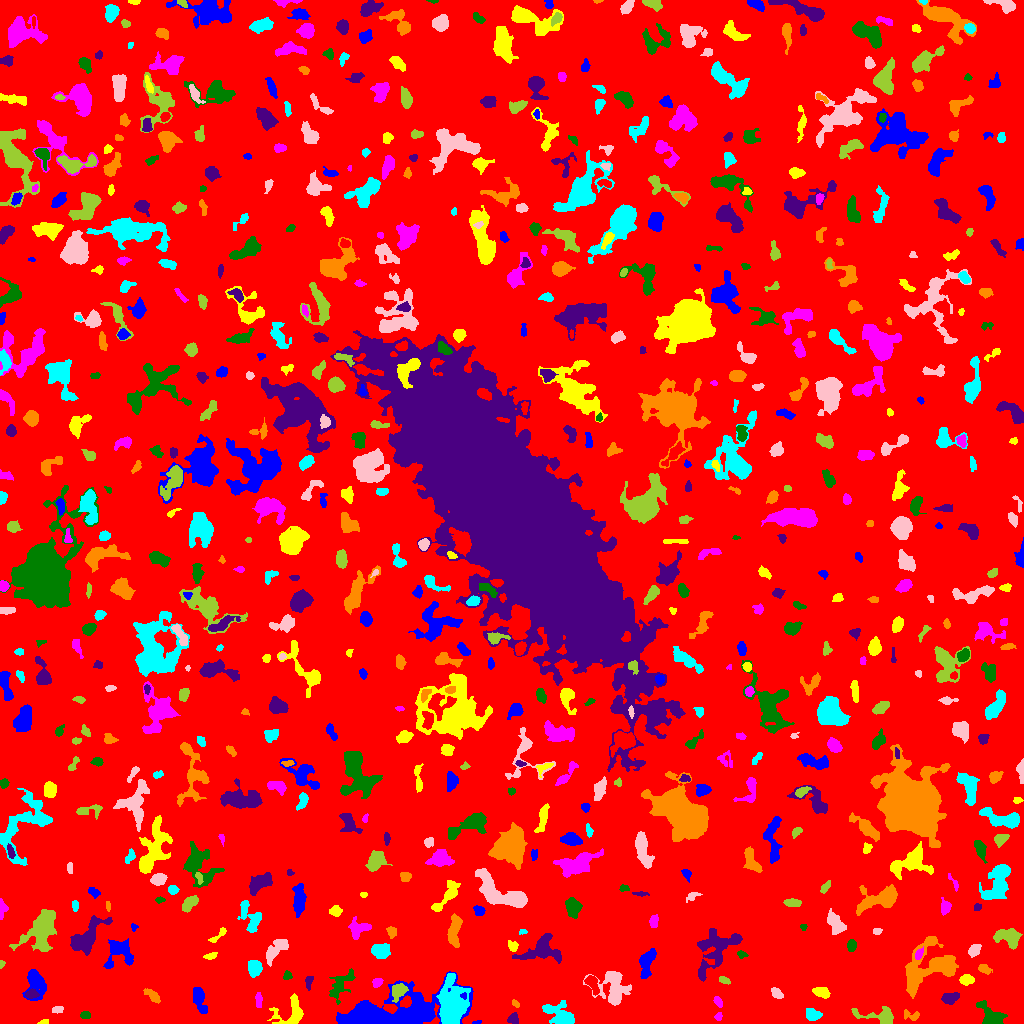

Values plotted in this chart, from the file beside it:
ID, X, Y, A, B, theta, total_flux, mu_max, mu_median, mu_mean, R_fwhm, R_e, R10, R90, x_start, x_end, y_start, y_end, area, greylevel
0, 506.1, 521.5, 304.8, 297.7, -0.9011, 1405086, 11.0, 1.0, 1.727, 64.65, 231.2, 88.62, 380.9, 0, 1023, 0, 1023, 813783, 1.727
1, 476.7, 0.9048, 2.355, 0.8588, 0.1522, 63.0, 4.0, 2.0, 1.909, 2.459, 1.693, 0.5642, 2.706, 472, 481, 0, 3, 33, 7.909
2, 43.89, 1.259, 2.553, 1.143, 0.1569, 116.0, 5.0, 2.0, 2.522, 2.646, 1.954, 0.7979, 3.241, 37, 48, 0, 4, 46, 7.522
3, 718.2, 6.811, 1.9, 1.602, 1.141, 185.0, 9.0, 3.0, 3.246, 2.111, 2.111, 0.7979, 3.568, 714, 722, 3, 11, 57, 8.246
4, 84.92, 8.255, 2.376, 1.608, 0.03565, 145.0, 4.0, 2.0, 1.908, 3.827, 2.523, 0.9772, 3.909, 80, 90, 5, 12, 76, 6.908
5, 512.9, 4.798, 2.714, 2.446, 0.9554, 341.0, 7.0, 3.0, 3.187, 3.742, 3.192, 1.262, 4.951, 507, 518, 0, 11, 107, 7.187
6, 911, 7.744, 4.818, 2.328, -0.1531, 168.0, 4.0, 1.0, 1.448, 3.868, 3.29, 1.128, 5.323, 904, 919, 3, 14, 116, 6.448
7, 811.9, 8.791, 3.646, 2.787, -0.4242, 541.0, 7.0, 3.0, 3.22, 4.406, 3.868, 1.596, 6.283, 806, 822, 3, 15, 168, 7.22
8, 56.94, 13.9, 2.889, 1.59, 0.1512, 228.0, 7.0, 2.0, 2.961, 2.821, 2.585, 0.9772, 4.37, 52, 63, 10, 17, 77, 6.961
9, 881.4, 6.343, 10.28, 3.392, -0.1525, 1278, 13.0, 3.0, 3.748, 4.652, 4.82, 1.784, 8.556, 851, 893, 0, 17, 341, 7.748
10, 171.8, 9.23, 2.871, 2.549, 1.535, 291.0, 5.0, 1.0, 1.785, 4.146, 3.338, 1.262, 5.47, 166, 178, 2, 19, 163, 6.785
11, 199.5, 24.48, 7.774, 2.645, -1.272, 723.0, 6.0, 3.0, 2.668, 6.628, 5.202, 2.034, 8.038, 193, 207, 10, 36, 271, 6.668
12, 292.4, 9.532, 8.051, 6.621, 0.8291, 1370, 10.0, 2.0, 3.254, 5.809, 5.754, 2.185, 9.756, 267, 303, 0, 30, 421, 7.254
13, 717.7, 22.51, 2.607, 1.451, -1.106, 116.0, 4.0, 1.0, 1.432, 3.141, 2.257, 0.7979, 3.949, 713, 722, 16, 27, 81, 6.432
14, 991.4, 7.029, 6.898, 4.08, -0.657, 1642, 11.0, 4.0, 4.587, 6.457, 5.585, 2.257, 8.956, 976, 1007, 0, 23, 358, 8.587
15, 950.3, 25.41, 4.304, 2.55, 0.2353, 541.0, 5.0, 3.0, 3.074, 5.754, 4.26, 1.784, 6.408, 941, 959, 19, 31, 176, 7.074
16, 515.3, 19.84, 2.05, 1.215, -0.4755, 68.0, 3.0, 1.0, 1.333, 2.764, 2.034, 0.7979, 3.141, 512, 519, 16, 24, 51, 7.333
17, 560.2, 8.476, 8.416, 4.766, -0.5214, 2806, 13.0, 5.0, 6.154, 7.378, 6.91, 2.764, 10.82, 542, 574, 0, 23, 456, 8.154
18, 776.7, 30.25, 3.417, 1.969, -0.7476, 366.0, 6.0, 3.0, 3.297, 4.754, 3.385, 1.382, 5.171, 771, 783, 25, 36, 111, 7.297
19, 398.2, 32.57, 4.343, 3.145, 0.8644, 661.0, 7.0, 3.0, 3.178, 5.171, 4.514, 1.784, 7.047, 392, 408, 21, 40, 208, 9.178
20, 113.2, 26.6, 7.727, 7.352, 1.014, 1583, 9.0, 3.0, 2.91, 5.528, 6.91, 2.523, 11.2, 95, 132, 10, 41, 544, 6.91
21, 34.74, 41.53, 7.668, 4.403, -1.452, 1219, 12.0, 2.0, 3.002, 4.068, 5.47, 1.871, 9.407, 22, 46, 23, 54, 406, 7.002
22, 821.4, 31.48, 4.032, 2.399, -0.2435, 587.0, 8.0, 4.0, 3.646, 5.232, 4.029, 1.596, 6.129, 812, 830, 25, 36, 161, 7.646
23, 258.5, 22.89, 4.045, 1.533, -1.557, 155.0, 3.0, 2.0, 1.598, 4.184, 3.29, 1.262, 4.918, 255, 262, 16, 31, 97, 6.598
24, 340.6, 38.45, 9.405, 4.194, 0.9756, 644.0, 3.0, 2.0, 1.774, 8.795, 6.628, 2.585, 9.641, 329, 355, 19, 55, 363, 5.774
25, 31.77, 29.58, 2.555, 2.039, 0.1309, 277.0, 7.0, 2.0, 2.589, 3.241, 2.877, 1.128, 4.583, 25, 39, 25, 35, 107, 10.59
26, 153.2, 27.12, 4.718, 1.975, -0.6185, 237.0, 4.0, 2.0, 1.612, 4.886, 3.432, 1.382, 5.441, 143, 160, 20, 35, 147, 6.612
27, 451.9, 15.01, 8.874, 5.042, 1.499, 9318, 43.0, 4.0, 8.766, 6.817, 6.864, 2.646, 13.33, 436, 470, 0, 50, 1063, 15.77
28, 613.3, 36.62, 9.32, 7.658, -1.113, 1903, 7.0, 2.0, 2.849, 8.444, 7.797, 3.09, 12.46, 583, 631, 18, 52, 668, 6.849
29, 724, 43.26, 2.936, 1.535, -0.4812, 154.0, 4.0, 2.0, 2.026, 3.949, 2.706, 0.9772, 4.222, 719, 730, 39, 47, 76, 7.026
30, 592.1, 40.37, 4.806, 2.37, -1.129, 558.0, 8.0, 3.0, 3.1, 4.37, 3.909, 1.493, 6.408, 584, 599, 28, 48, 180, 9.1
31, 383.2, 7.443, 25.52, 6.544, 0.1622, 35280, 156.0, 7.0, 14.46, 4.72, 9.525, 2.932, 20.51, 336, 473, 0, 52, 2440, 17.46
32, 966.7, 43.65, 3.377, 2.483, 0.02149, 625.0, 8.0, 4.0, 4.562, 5.232, 3.785, 1.493, 5.836, 959, 974, 38, 49, 137, 7.562
33, 376.7, 40.65, 2.065, 1.702, 0.463, 121.0, 5.0, 1.0, 1.375, 2.459, 2.326, 0.7979, 3.827, 372, 383, 36, 45, 88, 7.375
34, 287.4, 47.96, 1.859, 1.752, -0.4363, 115.0, 5.0, 1.0, 1.62, 2.585, 2.326, 0.7979, 3.613, 283, 292, 44, 53, 71, 6.62
35, 308.8, 42.65, 2.729, 1.649, 1.429, 160.0, 5.0, 1.0, 1.798, 2.985, 2.459, 0.9772, 4.068, 305, 313, 33, 47, 89, 6.798
36, 984.4, 54.48, 3.144, 1.939, -0.4111, 294.0, 7.0, 2.0, 2.748, 3.241, 3.09, 1.128, 4.918, 978, 992, 49, 59, 107, 6.748
37, 254.2, 55.11, 3.959, 2.963, -1.559, 897.0, 10.0, 4.0, 4.251, 5.293, 4.37, 1.693, 6.933, 248, 262, 46, 63, 211, 9.251
38, 276.7, 74.49, 8.044, 3.283, 0.7397, 864.0, 7.0, 3.0, 2.726, 5.67, 5.557, 2.257, 8.63, 266, 288, 57, 84, 317, 6.726
39, 1.323, 59.28, 1.8, 1.222, 1.424, 96.0, 6.0, 2.0, 2.462, 2.394, 1.784, 0.5642, 2.821, 0, 5, 55, 63, 39, 7.462
40, 798.3, 56.82, 1.431, 1.311, -0.2615, 44.0, 4.0, 1.0, 0.8462, 1.954, 1.596, 0.5642, 2.646, 794, 803, 54, 61, 52, 5.846
41, 646.9, 61.25, 7.864, 3.211, 1.303, 811.0, 6.0, 2.0, 2.511, 7.047, 5.836, 2.185, 8.831, 639, 656, 45, 75, 323, 6.511
42, 211.0, 67.53, 3.143, 1.392, 0.3268, 87.0, 2.0, 1.0, 1.087, 4.334, 2.585, 1.128, 3.989, 203, 217, 64, 71, 80, 6.088
43, 918.9, 68.81, 2.655, 1.516, 1.082, 79.0, 4.0, 1.0, 0.9634, 2.326, 2.257, 0.5642, 3.868, 915, 923, 64, 77, 82, 8.963
44, 741.5, 69.26, 2.099, 1.559, -0.2521, 117.0, 5.0, 1.0, 1.773, 2.459, 2.185, 0.7979, 3.742, 737, 748, 65, 73, 66, 6.773
45, 541.2, 73.45, 10.4, 6.245, 0.2157, 2717, 11.0, 4.0, 4.621, 7.421, 7.506, 2.877, 12.1, 512, 561, 60, 90, 588, 7.621
46, 928.6, 56.22, 16.04, 10.99, 0.5919, 5481, 11.0, 4.0, 4.378, 10.33, 11.33, 4.222, 17.76, 905, 958, 25, 87, 1252, 7.378
47, 380.1, 73.11, 4.259, 3.622, 0.03307, 798.0, 6.0, 3.0, 3.167, 7.047, 5.078, 2.034, 7.818, 371, 390, 65, 80, 252, 7.167
48, 974.3, 72.98, 3.454, 2.395, 0.8837, 456.0, 8.0, 3.0, 3.353, 4.26, 3.613, 1.262, 5.698, 968, 981, 66, 79, 136, 7.353
49, 1008, 86.43, 6.635, 4.048, -0.1363, 1039, 7.0, 2.0, 2.862, 6.024, 5.698, 2.185, 9.219, 993, 1022, 74, 95, 363, 6.862
50, 486.9, 72.45, 9.487, 2.812, -1.449, 1154, 9.0, 2.0, 2.974, 5.262, 5.698, 2.185, 9.508, 479, 494, 54, 92, 388, 6.974
51, 119.3, 71.33, 7.266, 7.13, -0.6836, 1402, 8.0, 3.0, 3.041, 6.979, 6.333, 2.459, 10.37, 103, 133, 55, 85, 461, 7.041
52, 512.8, 77.26, 2.851, 2.192, -0.9476, 216.0, 5.0, 2.0, 2.25, 3.432, 3.09, 1.262, 4.787, 508, 518, 72, 83, 96, 6.25
53, 358.2, 94.8, 5.351, 4.137, 0.3808, 751.0, 5.0, 3.0, 2.866, 6.979, 5.202, 2.185, 7.919, 348, 371, 84, 107, 262, 6.866
54, 851.4, 77.52, 2.764, 2.064, 1.486, 396.0, 8.0, 4.0, 3.771, 4.26, 3.09, 1.128, 4.787, 847, 856, 72, 84, 105, 7.771
55, 717.6, 74.39, 15.19, 7.67, 0.7712, 2165, 10.0, 2.0, 2.446, 5.171, 8.63, 2.877, 14.53, 697, 742, 42, 95, 885, 6.446
56, 391.4, 91.68, 2.813, 2.136, -1.166, 179.0, 4.0, 2.0, 1.827, 4.029, 2.985, 1.128, 4.918, 386, 396, 85, 97, 98, 6.827
57, 522.8, 91.73, 2.181, 1.311, 0.02281, 88.0, 3.0, 2.0, 2.095, 3.192, 2.111, 0.7979, 3.192, 519, 527, 89, 94, 42, 6.095
58, 876.8, 92.46, 1.997, 1.532, 0.2792, 90.0, 3.0, 2.0, 1.552, 3.09, 2.257, 0.7979, 3.478, 873, 882, 89, 95, 58, 6.552
59, 42.03, 93.93, 10.53, 6.3, 1.083, 3631, 10.0, 4.0, 4.08, 11.01, 8.777, 3.523, 13.97, 9, 56, 72, 114, 890, 8.08
... 682 more rows
